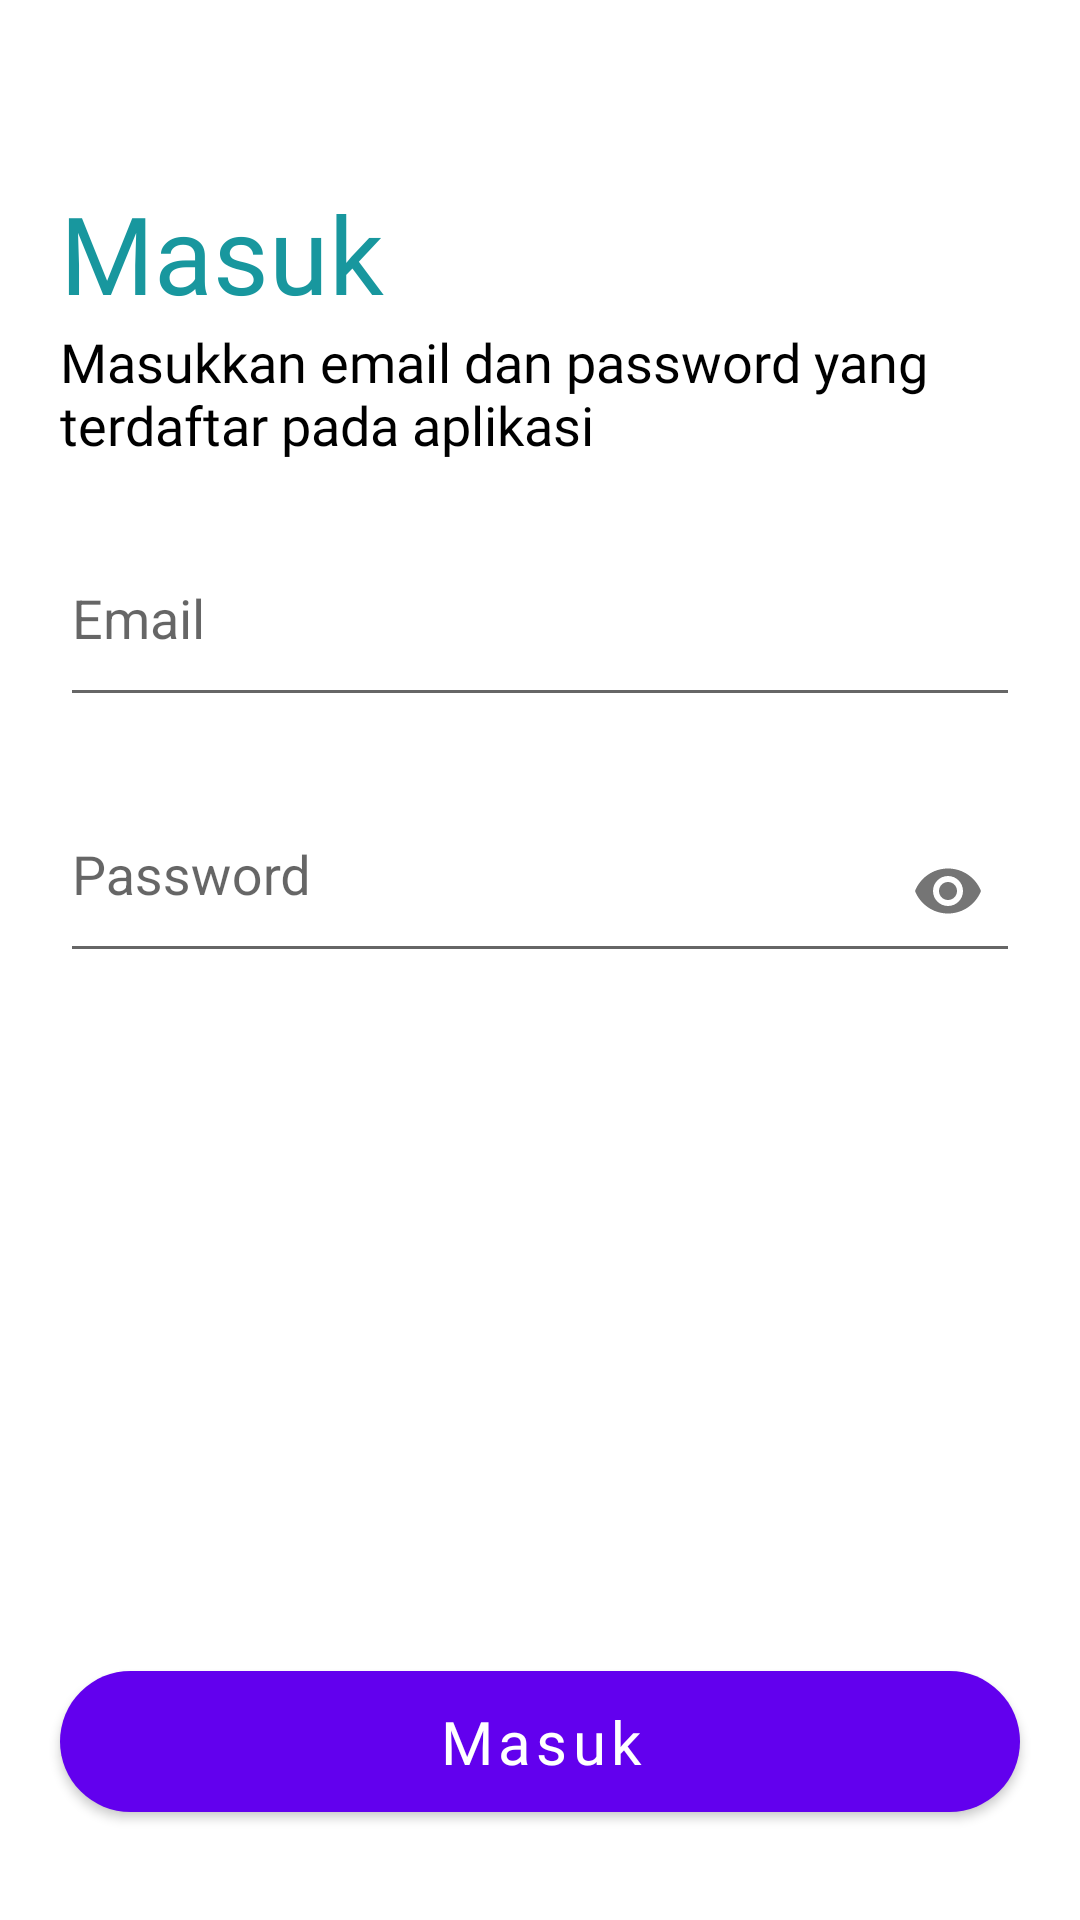

Produce the Android XML layout that renders to this screen, including the resource entries it uses.
<!-- AndroidManifest.xml: application theme Theme.SIPP -->
<!-- res/layout/activity_login.xml -->
<?xml version="1.0" encoding="utf-8"?>
<androidx.constraintlayout.widget.ConstraintLayout
    xmlns:android="http://schemas.android.com/apk/res/android"
    xmlns:app="http://schemas.android.com/apk/res-auto"
    xmlns:tools="http://schemas.android.com/tools"
    android:layout_width="match_parent"
    android:layout_height="match_parent"
    android:background="@color/white"
    tools:context=".ui.activity.login.LoginActivity">

    <androidx.cardview.widget.CardView
        android:id="@+id/progressbar"
        android:layout_width="wrap_content"
        android:layout_height="wrap_content"
        android:layout_centerInParent="true"
        android:visibility="invisible"
        app:cardBackgroundColor="@color/green_1000"
        app:cardCornerRadius="20dp"
        app:layout_constraintBottom_toBottomOf="parent"
        app:layout_constraintEnd_toEndOf="parent"
        app:layout_constraintStart_toStartOf="parent"
        app:layout_constraintTop_toTopOf="parent">

        <RelativeLayout
            android:layout_width="wrap_content"
            android:layout_height="wrap_content"
            android:padding="20dp">

            <androidx.appcompat.widget.AppCompatTextView
                android:layout_width="wrap_content"
                android:layout_height="wrap_content"
                android:layout_below="@id/loadBar"
                android:layout_centerHorizontal="true"
                android:layout_marginBottom="10dp"
                android:fontFamily="@font/gill_sans_ultra_bold_cond"
                android:text="@string/please_wait"
                android:textColor="@color/white"
                android:textSize="24sp" />

            <ProgressBar
                android:id="@+id/loadBar"
                android:layout_width="wrap_content"
                android:layout_height="wrap_content"
                android:layout_centerInParent="true"
                android:indeterminate="true"
                android:indeterminateTint="@color/white"
                android:paddingBottom="30dp" />

        </RelativeLayout>

    </androidx.cardview.widget.CardView>

    <androidx.appcompat.widget.AppCompatImageButton
        android:id="@+id/btn_back"
        android:layout_width="50dp"
        android:layout_height="50dp"
        android:scaleType="fitXY"
        android:src="@drawable/ic_back"
        android:backgroundTint="@color/transparent"
        android:layout_marginStart="10dp"
        android:layout_marginTop="10dp"
        app:layout_constraintStart_toStartOf="parent"
        app:layout_constraintTop_toTopOf="parent" />

    <androidx.appcompat.widget.AppCompatTextView
        android:id="@+id/tv_title"
        android:layout_width="wrap_content"
        android:layout_height="wrap_content"
        android:text="@string/login"
        android:fontFamily="@font/gill_sans_ultra_bold_cond"
        android:textColor="@color/green_1000"
        android:textSize="36sp"
        android:layout_marginStart="20dp"
        app:layout_constraintTop_toBottomOf="@id/btn_back"
        app:layout_constraintStart_toStartOf="parent"/>

    <androidx.appcompat.widget.AppCompatTextView
        android:id="@+id/tv_description"
        android:layout_width="match_parent"
        android:layout_height="wrap_content"
        android:text="@string/login_description"
        android:fontFamily="@font/gill_sans_bold_cond"
        android:textColor="@color/black"
        android:textSize="18sp"
        android:layout_marginStart="20dp"
        android:layout_marginEnd="20dp"
        app:layout_constraintTop_toBottomOf="@id/tv_title"
        app:layout_constraintStart_toStartOf="parent"
        app:layout_constraintEnd_toEndOf="parent"/>

    <com.google.android.material.textfield.TextInputLayout
        android:id="@+id/til_email"
        android:layout_width="match_parent"
        android:layout_height="wrap_content"
        style="@style/Widget.Design.TextInputLayout"
        android:layout_marginStart="20dp"
        android:layout_marginEnd="20dp"
        android:layout_marginTop="20dp"
        app:layout_constraintStart_toStartOf="parent"
        app:layout_constraintEnd_toEndOf="parent"
        app:layout_constraintTop_toBottomOf="@id/tv_description">

        <com.google.android.material.textfield.TextInputEditText
            android:id="@+id/et_email"
            android:layout_width="match_parent"
            android:layout_height="wrap_content"
            android:paddingBottom="20dp"
            android:paddingTop="10dp"
            android:hint="@string/email"/>

    </com.google.android.material.textfield.TextInputLayout>

    <com.google.android.material.textfield.TextInputLayout
        android:id="@+id/til_password"
        android:layout_width="match_parent"
        android:layout_height="wrap_content"
        style="@style/Widget.Design.TextInputLayout"
        android:layout_marginStart="20dp"
        android:layout_marginEnd="20dp"
        android:layout_marginTop="20dp"
        app:passwordToggleEnabled="true"
        app:layout_constraintStart_toStartOf="parent"
        app:layout_constraintEnd_toEndOf="parent"
        app:layout_constraintTop_toBottomOf="@id/til_email">

        <com.google.android.material.textfield.TextInputEditText
            android:id="@+id/et_password"
            android:layout_width="match_parent"
            android:layout_height="wrap_content"
            android:paddingBottom="20dp"
            android:paddingTop="10dp"
            android:inputType="textPassword"
            android:hint="@string/password"/>

    </com.google.android.material.textfield.TextInputLayout>

    <com.google.android.material.button.MaterialButton
        android:id="@+id/btn_login"
        android:layout_width="match_parent"
        android:layout_height="wrap_content"
        android:padding="10dp"
        android:layout_marginStart="20dp"
        android:layout_marginEnd="20dp"
        android:layout_marginBottom="30dp"
        android:layout_weight="1"
        android:text="@string/login"
        android:textSize="20sp"
        android:textAllCaps="false"
        android:fontFamily="@font/gill_sans_ultra_bold_cond"
        app:cornerRadius="30dp"
        app:layout_constraintBottom_toBottomOf="parent"/>

</androidx.constraintlayout.widget.ConstraintLayout>
<!-- resources referenced by this layout -->
<resources>
  <color name="black">#FF000000</color>
  <color name="green_1000">#18979E</color>
  <color name="transparent">#00FFFFFF</color>
  <color name="white">#FFFFFFFF</color>
  <string name="email">Email</string>
  <string name="login">Masuk</string>
  <string name="login_description">Masukkan email dan password yang terdaftar pada aplikasi</string>
  <string name="password">Password</string>
  <string name="please_wait">Mohon Tunggu</string>
  <style name="Theme.SIPP" parent="Theme.MaterialComponents.DayNight.DarkActionBar">
          
          <item name="colorPrimary">@color/purple_500</item>
          <item name="colorPrimaryVariant">@color/purple_700</item>
          <item name="colorOnPrimary">@color/white</item>
          
          <item name="colorSecondary">@color/teal_200</item>
          <item name="colorSecondaryVariant">@color/teal_700</item>
          <item name="colorOnSecondary">@color/black</item>
          
          <item name="android:statusBarColor" tools:targetApi="l">?attr/colorPrimaryVariant</item>
          
      </style>
  <!-- not gathered from this repository: default colours our renderer supplied (Android Studio template values) -->
  <color name="purple_500">#FF6200EE</color>
  <color name="purple_700">#FF3700B3</color>
  <color name="teal_200">#FF03DAC5</color>
  <color name="teal_700">#FF018786</color>
</resources>
